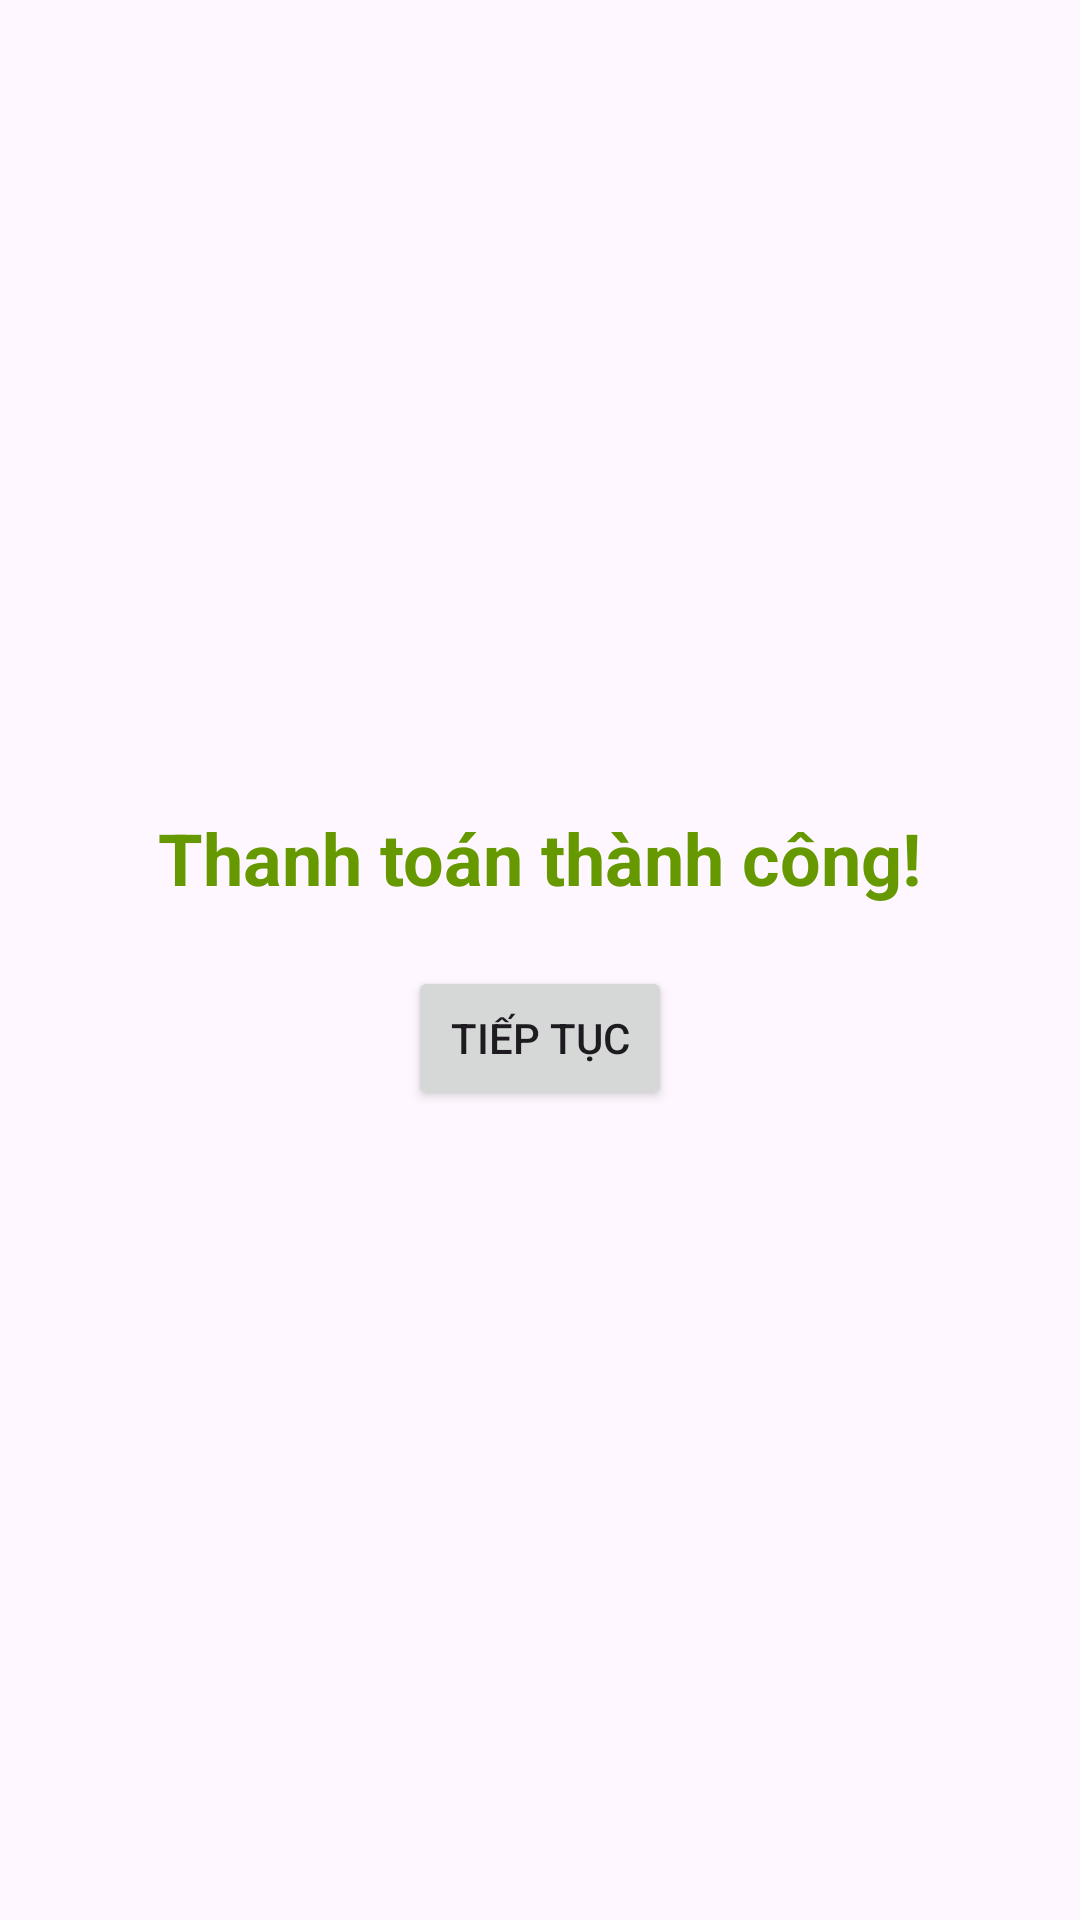

Layout XML and referenced resources for this Android screen:
<!-- AndroidManifest.xml: application theme Theme.Lab_1_LoginPage -->
<!-- res/layout/activity_success.xml -->
<?xml version="1.0" encoding="utf-8"?>
<LinearLayout xmlns:android="http://schemas.android.com/apk/res/android"
    android:layout_width="match_parent"
    android:layout_height="match_parent"
    android:gravity="center"
    android:orientation="vertical"
    android:padding="16dp">

    <TextView
        android:id="@+id/tvSuccessMessage"
        android:layout_width="wrap_content"
        android:layout_height="wrap_content"
        android:text="Thanh toán thành công!"
        android:textSize="24sp"
        android:textStyle="bold"
        android:textColor="@android:color/holo_green_dark" />

    <Button
        android:id="@+id/btnContinue"
        android:layout_width="wrap_content"
        android:layout_height="wrap_content"
        android:text="Tiếp tục"
        android:layout_marginTop="20dp" />
</LinearLayout>
<!-- resources referenced by this layout -->
<resources>
  <style name="Theme.Lab_1_LoginPage" parent="Base.Theme.Lab_1_LoginPage" />
  <style name="Base.Theme.Lab_1_LoginPage" parent="Theme.Material3.DayNight.NoActionBar">
          
          
      </style>
</resources>
